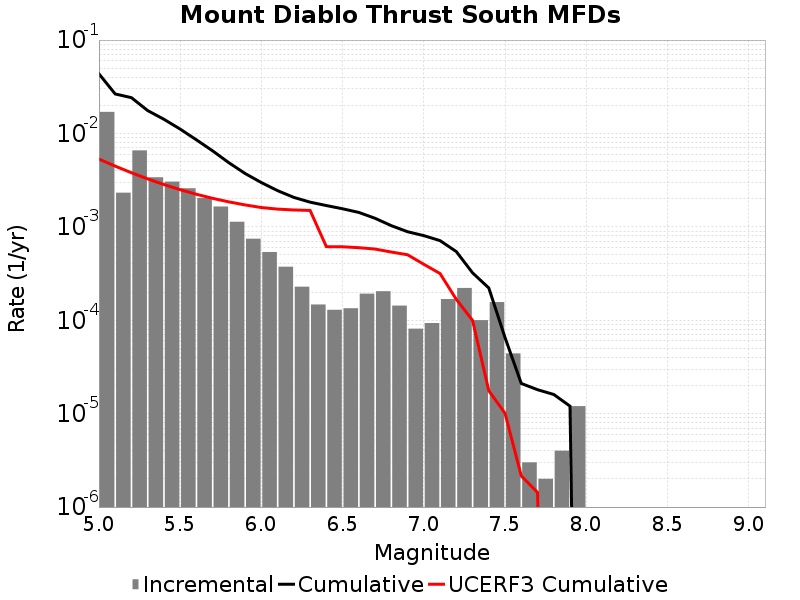

The table this chart was drawn from, first rows:
Magnitude, Incremental Rate, Cumulative Rate, UCERF3 Cumulative Rate
5.05, 0.01701, 0.0435, 0.005316
5.15, 0.002321, 0.02649, 0.004469
5.25, 0.006586, 0.02417, 0.003797
5.35, 0.003393, 0.01758, 0.003262
5.45, 0.003051, 0.01419, 0.002838
5.55, 0.002588, 0.01114, 0.002501
5.65, 0.002038, 0.008548, 0.002233
5.75, 0.001651, 0.00651, 0.00202
5.85, 0.001133, 0.004859, 0.001851
5.95, 7.462381E-4, 0.003725, 0.001717
6.05, 5.376124E-4, 0.002979, 0.00161
6.15, 3.7412206E-4, 0.002441, 0.001549
6.25, 2.2868588E-4, 0.002067, 0.001517
6.35, 1.474422E-4, 0.001839, 0.001499
6.45, 1.2938806E-4, 0.001691, 6.136148E-4
6.55, 1.344031E-4, 0.001562, 6.11821E-4
6.65, 1.9257757E-4, 0.001427, 5.9848157E-4
6.75, 2.0461368E-4, 0.001235, 5.7846174E-4
6.85, 1.4343018E-4, 0.00103, 5.376155E-4
6.95, 8.124366E-5, 8.8665925E-4, 5.026897E-4
7.05, 9.327976E-5, 8.054156E-4, 3.9746345E-4
7.15, 1.6850539E-4, 7.121358E-4, 3.1635363E-4
7.25, 2.2166481E-4, 5.4363045E-4, 1.6735715E-4
7.35, 1.0030082E-4, 3.2196564E-4, 9.972957E-5
7.45, 1.5646928E-4, 2.2166481E-4, 1.7598064E-5
7.55, 4.413236E-5, 6.5195534E-5, 1.0095233E-5
7.65, 3.0090246E-6, 2.1063173E-5, 2.155737E-6
7.75, 2.0060165E-6, 1.8054148E-5, 1.4348032E-6
7.85, 4.012033E-6, 1.6048132E-5, 0.0
7.95, 1.2036098E-5, 1.2036098E-5, 0.0
8.05, 0.0, 0.0, 0.0
8.15, 0.0, 0.0, 0.0
8.25, 0.0, 0.0, 0.0
8.35, 0.0, 0.0, 0.0
8.45, 0.0, 0.0, 0.0
8.55, 0.0, 0.0, 0.0
8.65, 0.0, 0.0, 0.0
8.75, 0.0, 0.0, 0.0
8.85, 0.0, 0.0, 0.0
8.95, 0.0, 0.0, 0.0
9.05, 0.0, 0.0, 0.0
